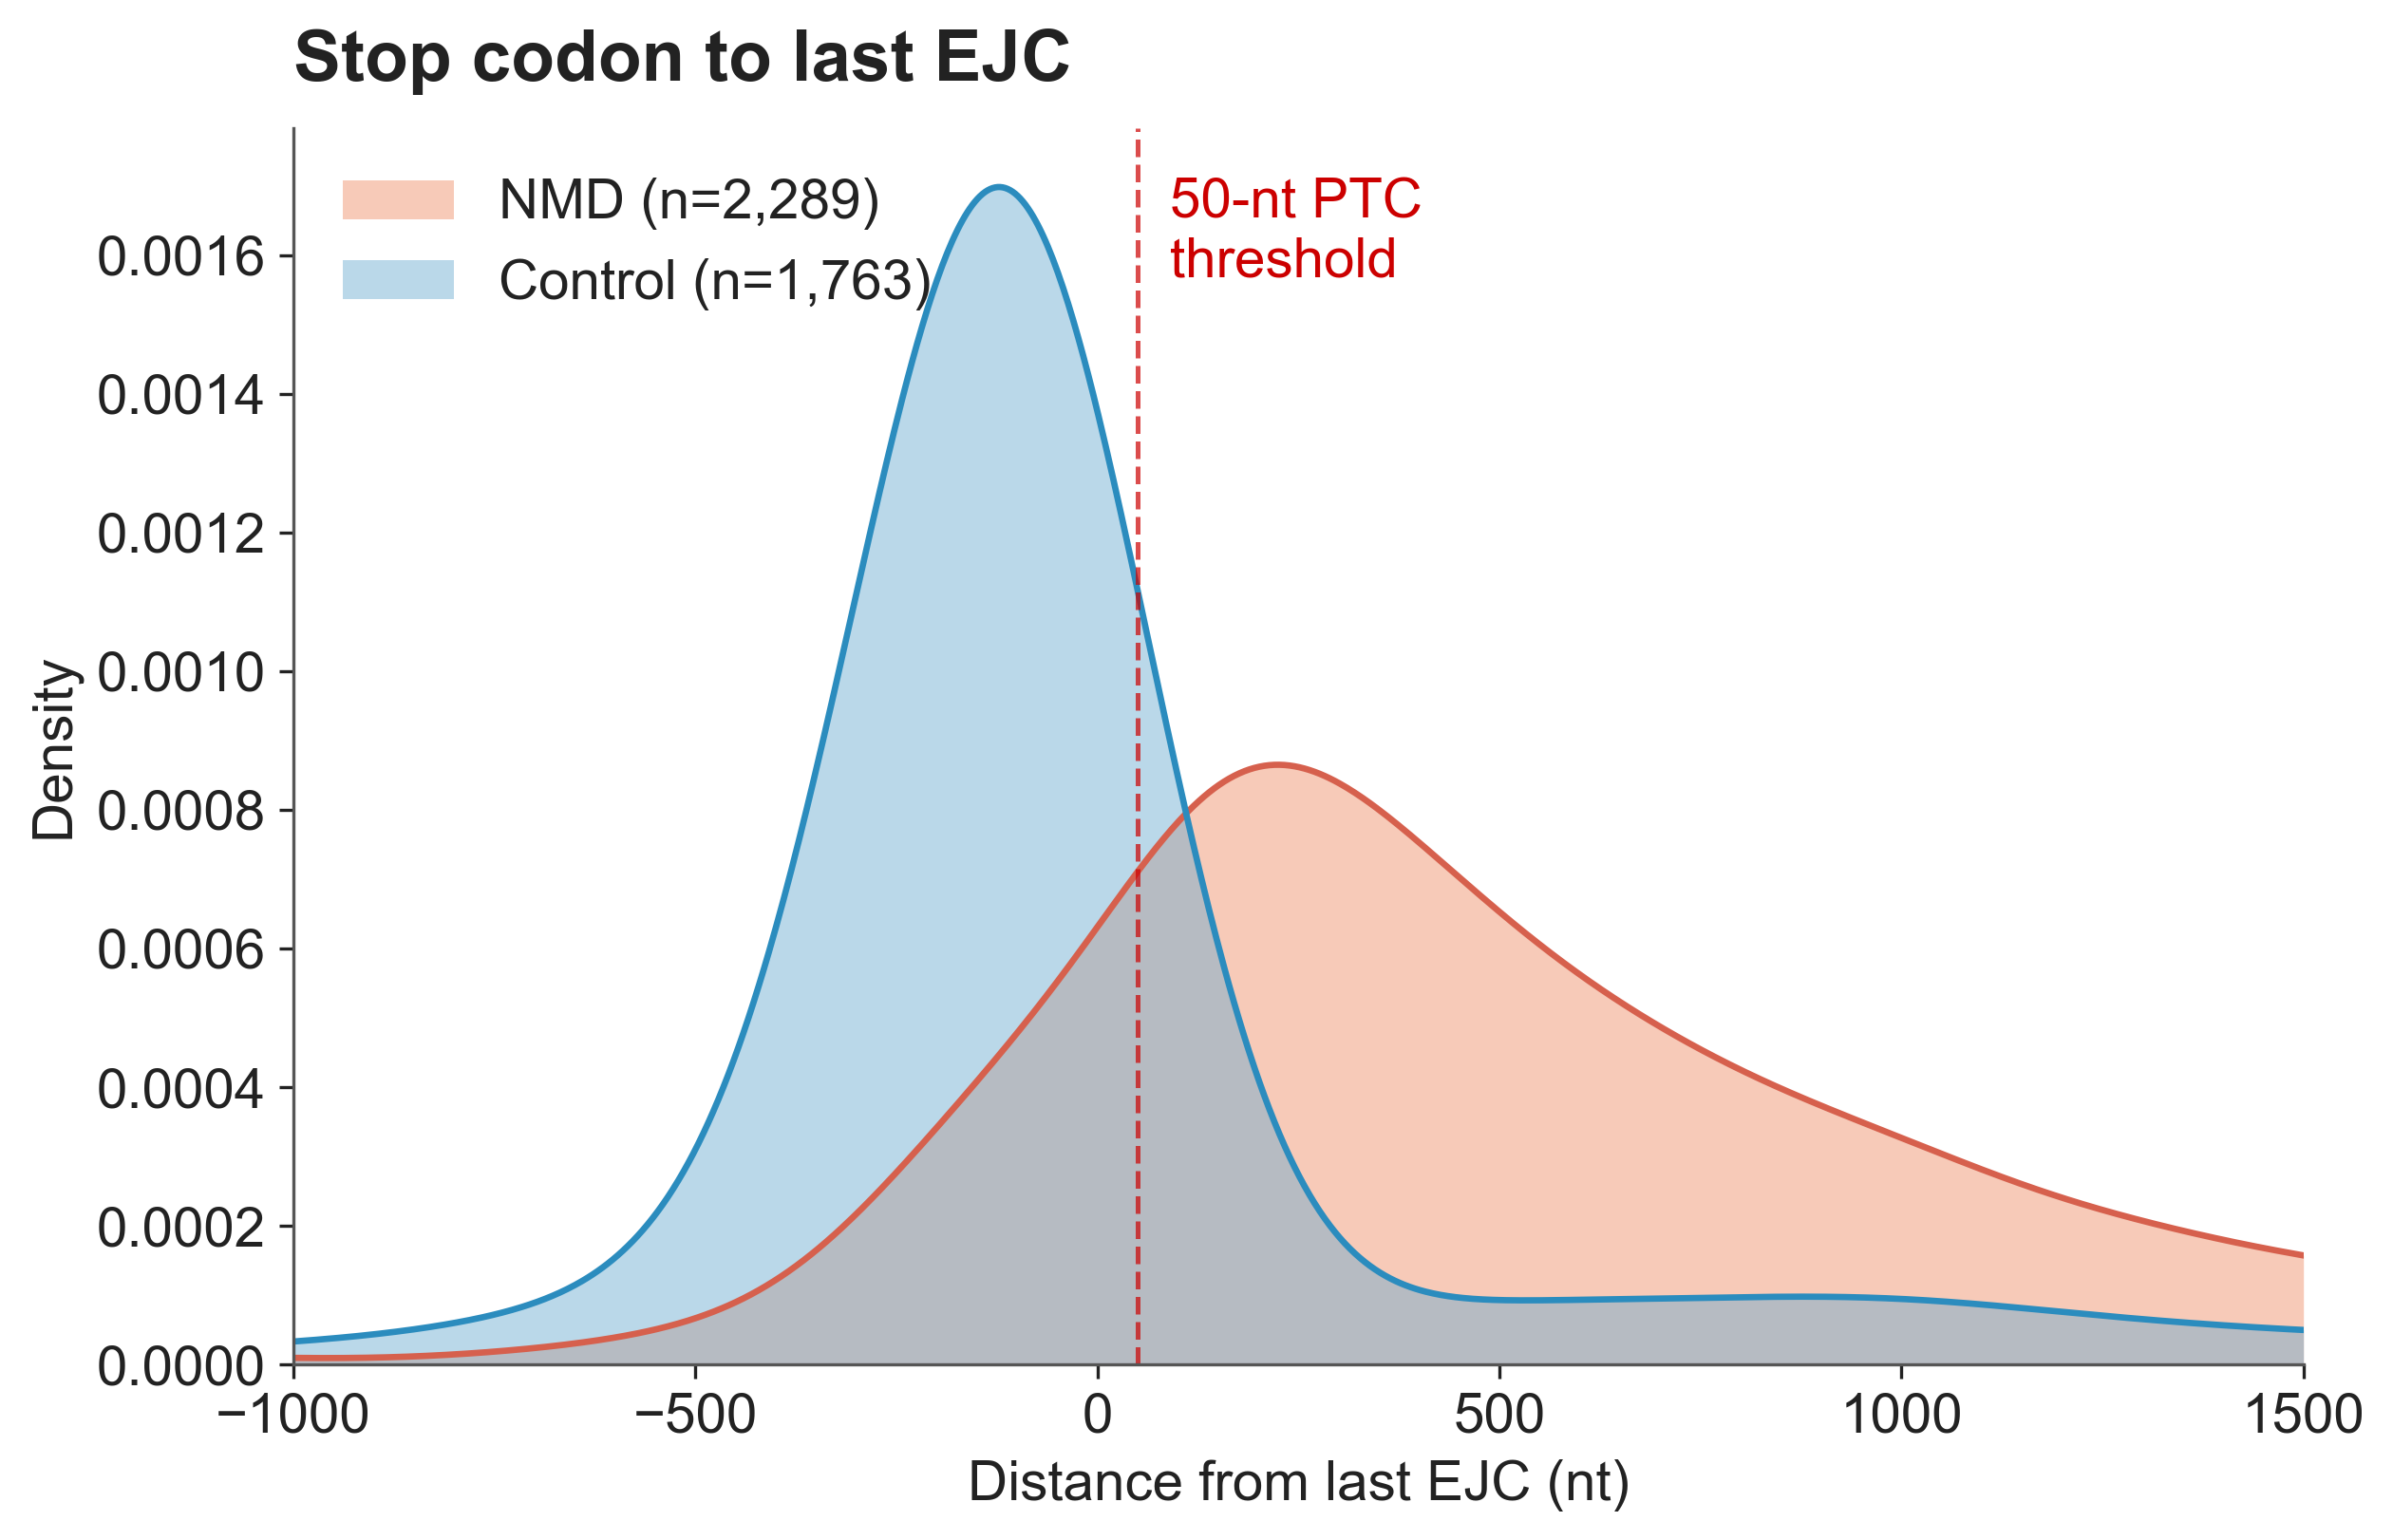

The Python source for this figure:
"""
Figure 3 Panel D — Stop-codon distance from last EJC (NMD vs Control).

Density of distance from the comparator's stop codon to its last exon-exon
junction. NMD comparators concentrate to the RIGHT of the 50-nt PTC threshold
(stops downstream of the last EJC); Control comparators concentrate LEFT
(normal stops in the last exon).

Stop source: ref-AUG-traced stop where ref AUG was found in the comparator
(categories effectively_ptc, no_downstream_ejc, truncated_no_ejc; ~86% of NMD
and ~68% of Control). TD2 stop position elsewhere.

Data:
  ./data/panelD_stop_codon_distance.tsv
    Columns: comparator_isoform_id, comparison ("NMD" | "Control"),
             distance (int, nt), stop_source ("ref_aug_traced" | "td2"),
             category (ref-AUG class or NA)
    Source: cod_c2 / cod_c4 (canonical 2,496-pair gene-matched coding-coding
            set) + structures.rds (last EJC tx position) + ref_atg_analysis
            (ref-AUG stop) + ptc.rds (TD2 fallback distance).
    Exported by ./data_export.R.

Sample size: 2,496 / 2,496 (same denominator as Panels B, C, E).

X-axis clipped to [-1000, 1500] nt; clipped counts printed to stdout for
methodology file disclosure.

Style: HEADER_FS=18 bold, BODY_FS=14 regular. NMD coral, Control light blue.
"""

import sys
from pathlib import Path

import matplotlib.pyplot as plt
import numpy as np
import pandas as pd
from scipy.stats import gaussian_kde

HERE = Path(__file__).resolve()
LIB = HERE.parents[2] / "lib"
sys.path.insert(0, str(LIB))

plt.rcParams["font.family"] = "sans-serif"
plt.rcParams["font.sans-serif"] = ["Arial", "Helvetica Neue", "Helvetica", "DejaVu Sans"]
plt.rcParams["pdf.fonttype"] = 42
plt.rcParams["ps.fonttype"] = 42

HEADER_FS = 18
BODY_FS = 14

C_NMD_FILL = "#ef8a62"
C_NMD_LINE = "#d6604d"
C_CTRL_FILL = "#67a9cf"
C_CTRL_LINE = "#2b8cbe"
C_TITLE = "#222222"
C_AXIS = "#555555"
C_THRESHOLD = "#cc0000"

X_MIN, X_MAX = -1000, 1500


def load_data():
    return pd.read_csv(HERE.parent / "data" / "panelD_stop_codon_distance.tsv", sep="\t")


def build_figure(df):
    fig, ax = plt.subplots(figsize=(8.5, 5.5))

    x_grid = np.linspace(X_MIN, X_MAX, 800)
    n_clipped = {}
    for label, fill, line in [
        ("NMD", C_NMD_FILL, C_NMD_LINE),
        ("Control", C_CTRL_FILL, C_CTRL_LINE),
    ]:
        vals = df.loc[df["comparison"] == label, "distance"].dropna().to_numpy()
        kde = gaussian_kde(vals, bw_method="scott")
        y = kde(x_grid)
        ax.fill_between(x_grid, y, alpha=0.45, color=fill, linewidth=0,
                        label=f"{label} (n={len(vals):,})")
        ax.plot(x_grid, y, color=line, linewidth=1.6)
        n_clipped[label] = int(((vals < X_MIN) | (vals > X_MAX)).sum())

    # PTC threshold
    ax.axvline(50, color=C_THRESHOLD, linestyle="--", linewidth=1.2, alpha=0.7)
    ymax = ax.get_ylim()[1]
    ax.text(50 + 40, ymax * 0.96, "50-nt PTC\nthreshold",
            ha="left", va="top", fontsize=BODY_FS, color=C_THRESHOLD)

    ax.set_title("Stop codon to last EJC", fontsize=HEADER_FS,
                 fontweight="bold", color=C_TITLE, loc="left", pad=12)
    ax.set_xlabel("Distance from last EJC (nt)", fontsize=BODY_FS, color=C_TITLE)
    ax.set_ylabel("Density", fontsize=BODY_FS, color=C_TITLE)
    ax.tick_params(axis="both", labelsize=BODY_FS, colors=C_TITLE)

    ax.set_xlim(X_MIN, X_MAX)
    ax.set_ylim(bottom=0)

    for side in ("top", "right"):
        ax.spines[side].set_visible(False)
    for side in ("bottom", "left"):
        ax.spines[side].set_color(C_AXIS)
        ax.spines[side].set_linewidth(0.8)

    legend = ax.legend(fontsize=BODY_FS, loc="upper left", frameon=False)
    for text in legend.get_texts():
        text.set_color(C_TITLE)

    print(f"  Clipped at x∈[{X_MIN}, {X_MAX}]: NMD={n_clipped['NMD']}, Control={n_clipped['Control']}")

    fig.tight_layout()
    return fig


def main():
    df = load_data()
    fig = build_figure(df)
    out_dir = HERE.parent
    fig.savefig(out_dir / "figure3_panelD_stop_codon_distance.pdf",
                bbox_inches="tight", facecolor="white")
    fig.savefig(out_dir / "figure3_panelD_stop_codon_distance.png",
                dpi=300, bbox_inches="tight", facecolor="white")
    print("Saved: figure3_panelD_stop_codon_distance.pdf and .png")


if __name__ == "__main__":
    main()
